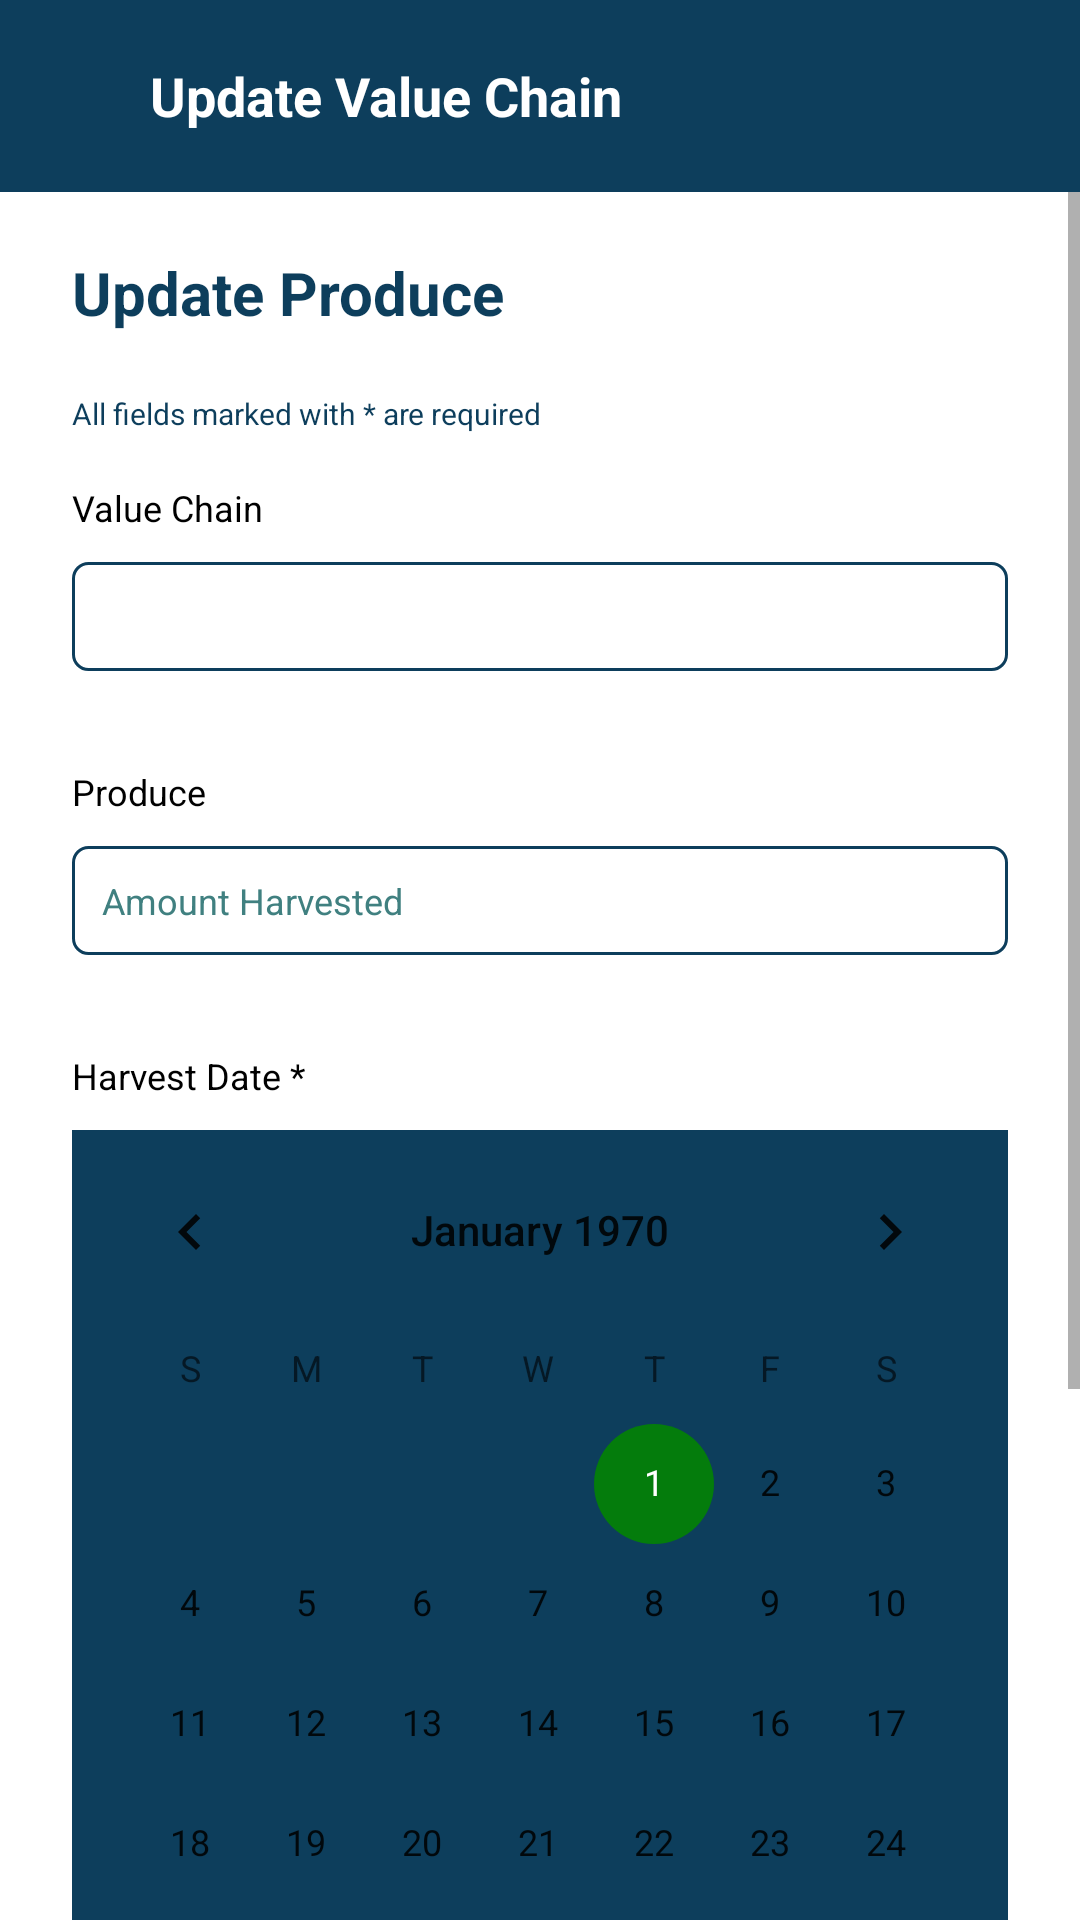

Android layout source for this screen:
<!-- AndroidManifest.xml: application theme Theme.FarmerMappingApp -->
<!-- res/layout/activity_produce.xml -->
<?xml version="1.0" encoding="utf-8"?>
<LinearLayout xmlns:android="http://schemas.android.com/apk/res/android"
    xmlns:tools="http://schemas.android.com/tools"
    android:layout_width="match_parent"
    android:layout_height="match_parent"
    android:orientation="vertical"
    android:background="@color/white"
    tools:context=".UpdateProduce"
    xmlns:app="http://schemas.android.com/apk/res-auto"
    tools:ignore="MissingDefaultResource">

    <androidx.appcompat.widget.Toolbar
        android:id="@+id/appbar"
        android:layout_width="match_parent"
        android:layout_height="wrap_content"
        android:background="@color/blue"
        android:minHeight="?attr/actionBarSize"
        android:theme="?attr/actionBarTheme" >

    <LinearLayout
        android:layout_width="match_parent"
        android:layout_height="64dp"
        app:layout_constraintTop_toTopOf="parent"
        android:gravity="center_vertical"
        android:paddingStart="24dp"
        android:paddingEnd="24dp"
        android:orientation="horizontal"
        android:background="@color/blue" >

        <TextView
            android:id="@+id/appbar_text"
            android:layout_width="0dp"
            android:layout_height="wrap_content"
            android:layout_weight="1"
            android:text="Update Value Chain"
            android:padding="10dp"
            android:textColor="@color/white"
            android:textStyle="bold"
            android:textSize="18sp" />

        <ImageView
            android:id="@+id/back"
            android:layout_width="24dp"
            android:layout_height="24dp"
            android:src="@drawable/ic_baseline_home_24" />

    </LinearLayout>
    </androidx.appcompat.widget.Toolbar>


    <androidx.constraintlayout.widget.ConstraintLayout
        android:layout_width="match_parent"
        android:layout_height="0dp"
        android:layout_weight="1">

        <ScrollView
            app:layout_constraintTop_toTopOf="parent"
            app:layout_constraintStart_toStartOf="parent"
            android:layout_width="match_parent"
            android:layout_height="wrap_content">

            <LinearLayout
                android:layout_width="match_parent"
                android:layout_height="wrap_content"
                android:orientation="vertical" >

                <TextView
                    android:layout_width="match_parent"
                    android:layout_height="wrap_content"
                    android:layout_marginStart="24dp"
                    android:layout_marginEnd="24dp"
                    android:text="Update Produce"
                    android:textColor="@color/blue"
                    android:textSize="20sp"
                    android:textStyle="bold"
                    android:layout_marginBottom="20dp"
                    android:layout_marginTop="20dp"
                    />

                
                <TextView
                    android:layout_width="match_parent"
                    android:layout_height="wrap_content"
                    android:layout_marginStart="24dp"
                    android:text="All fields marked with * are required"
                    android:textColor="@color/blue"
                    android:textSize="10dp" />

                <TextView
                    android:id="@+id/error"
                    android:layout_width="match_parent"
                    android:layout_height="wrap_content"
                    android:layout_marginStart="24dp"
                    android:layout_marginEnd="24dp"
                    android:textSize="12sp"
                    android:text=""
                    android:textColor="@color/red"/>

                <TextView
                    android:layout_width="match_parent"
                    android:layout_height="wrap_content"
                    android:layout_marginStart="24dp"
                    android:layout_marginEnd="24dp"
                    android:text="Value Chain"
                    android:textColor="@color/black"
                    android:textSize="12sp"
                    />

                <TextView
                    android:id="@+id/valueChain"
                    android:layout_width="match_parent"
                    android:layout_height="wrap_content"
                    android:layout_marginStart="24dp"
                    android:layout_marginEnd="24dp"
                    android:inputType="text"
                    android:textColor="@color/blue"
                    android:textSize="12sp"
                    android:background="@drawable/input_bluegreen_border"
                    android:padding="10dp"
                    android:layout_marginTop="10dp"
                    android:layout_marginBottom="32dp"
                    />
                

                
                <TextView
                    android:layout_width="match_parent"
                    android:layout_height="wrap_content"
                    android:layout_marginStart="24dp"
                    android:layout_marginEnd="24dp"
                    android:text="Produce"
                    android:textColor="@color/black"
                    android:textSize="12sp"
                    />

                <EditText
                    android:id="@+id/produce"
                    android:layout_width="match_parent"
                    android:layout_height="wrap_content"
                    android:layout_marginStart="24dp"
                    android:layout_marginEnd="24dp"
                    android:inputType="numberDecimal"
                    android:hint="Amount Harvested"
                    android:textColorHint="@color/bluegreen"
                    android:textColor="@color/blue"
                    android:textSize="12sp"
                    android:background="@drawable/input_bluegreen_border"
                    android:padding="10dp"
                    android:layout_marginTop="10dp"
                    android:layout_marginBottom="32dp"
                    />
                

                
                <TextView
                    android:id="@+id/date_view"
                    android:layout_width="match_parent"
                    android:layout_height="wrap_content"
                    android:layout_marginStart="24dp"
                    android:layout_marginEnd="24dp"
                    android:text="Harvest Date *"
                    android:textColor="@color/black"
                    android:textSize="12sp"
                    />

                    <CalendarView
                        android:id="@+id/harvestDate"
                        android:layout_width="match_parent"
                        android:layout_height="wrap_content"
                        android:spinnerMode="dropdown"
                        android:layout_marginTop="10dp"
                        android:layout_marginStart="24dp"
                        android:layout_marginEnd="24dp"
                        android:background="@color/blue"
                        android:layout_marginBottom="10dp"
                        />
                

                
                <TextView
                    android:layout_width="match_parent"
                    android:layout_height="wrap_content"
                    android:layout_marginStart="24dp"
                    android:layout_marginEnd="24dp"
                    android:text="Farming Period"
                    android:textColor="@color/black"
                    android:textSize="12sp"
                    />

                <LinearLayout
                    android:layout_width="match_parent"
                    android:layout_height="wrap_content"
                    android:layout_marginStart="24dp"
                    android:layout_marginEnd="24dp"
                    android:background="@drawable/input_bluegreen_border"
                    android:layout_marginBottom="32dp"
                    android:layout_marginTop="10dp"
                    >

                    <Spinner
                        android:id="@+id/farmingPeriod"
                        android:layout_width="match_parent"
                        android:layout_height="wrap_content"
                        android:entries="@array/farmingPeriod"
                        android:spinnerMode="dropdown"
                        android:textColor="@color/blue"
                        android:backgroundTint="@color/bluegreen"
                        android:padding="2dp"
                        />

                </LinearLayout>
                


                <androidx.appcompat.widget.AppCompatButton
                    android:id="@+id/submit"
                    android:layout_width="250dp"
                    android:layout_height="wrap_content"
                    android:background="@drawable/green_button"
                    android:paddingStart="30dp"
                    android:paddingRight="30dp"
                    android:text="Update"
                    android:textSize="14sp"
                    android:textAllCaps="false"
                    android:textColor="@color/yellow"
                    android:layout_gravity="center"
                    android:layout_marginBottom="24dp"
                    />

            </LinearLayout>

        </ScrollView>
        <ProgressBar
            android:id="@+id/progress"
            android:layout_width="wrap_content"
            android:layout_height="wrap_content"
            app:layout_constraintTop_toTopOf="parent"
            app:layout_constraintBottom_toBottomOf="parent"
            app:layout_constraintLeft_toLeftOf="parent"
            app:layout_constraintRight_toRightOf="parent"
            android:visibility="gone"
            />

    </androidx.constraintlayout.widget.ConstraintLayout>

</LinearLayout>
<!-- resources referenced by this layout -->
<resources>
  <string-array name="farmingPeriod">
          <item>Annually</item>
          <item>Bi-annually</item>
          <item>Quarterly</item>
          <item>Monthly</item>
          <item>Weekly</item>
          <item>Daily</item>
      </string-array>
  <color name="black">#000000</color>
  <color name="blue">#0D3E5C</color>
  <color name="bluegreen">#408080</color>
  <color name="red">#ED2E24</color>
  <color name="white">#FFFFFF</color>
  <color name="yellow">#fef200</color>
  <!-- drawable input_bluegreen_border (drawable) -->
  <?xml version="1.0" encoding="utf-8"?>
  <shape android:shape="rectangle" xmlns:android="http://schemas.android.com/apk/res/android">
      <stroke android:width="1dp" android:color="@color/blue"/>
      <corners android:radius="5dp" />
  </shape>
  <style name="Theme.FarmerMappingApp" parent="Theme.MaterialComponents.DayNight.NoActionBar">
          
          <item name="colorPrimary">@color/blue</item>
          <item name="colorPrimaryVariant">@color/blue</item>
          <item name="colorOnPrimary">@color/white</item>
          
          <item name="colorSecondary">@color/green</item>
          <item name="colorSecondaryVariant">@color/blue</item>
          <item name="colorOnSecondary">@color/blue</item>
          
          <item name="android:statusBarColor" tools:targetApi="l">?attr/colorPrimary</item>
          
          <item name="android:spinnerItemStyle">@style/SpinnerItem</item>
          <item name="android:spinnerDropDownItemStyle">@style/SpinnerDropDownItem</item>
      </style>
  <color name="green">#047C0C</color>
  <style name="SpinnerItem">
          <item name="android:textColor">@color/blue</item>
          <item name="android:textSize">12sp</item>
          <item name="android:padding">10dp</item>
      </style>
  <style name="SpinnerDropDownItem">
          <item name="android:textColor">@color/blue</item>
          <item name="android:background">@color/white</item>
      </style>
</resources>
